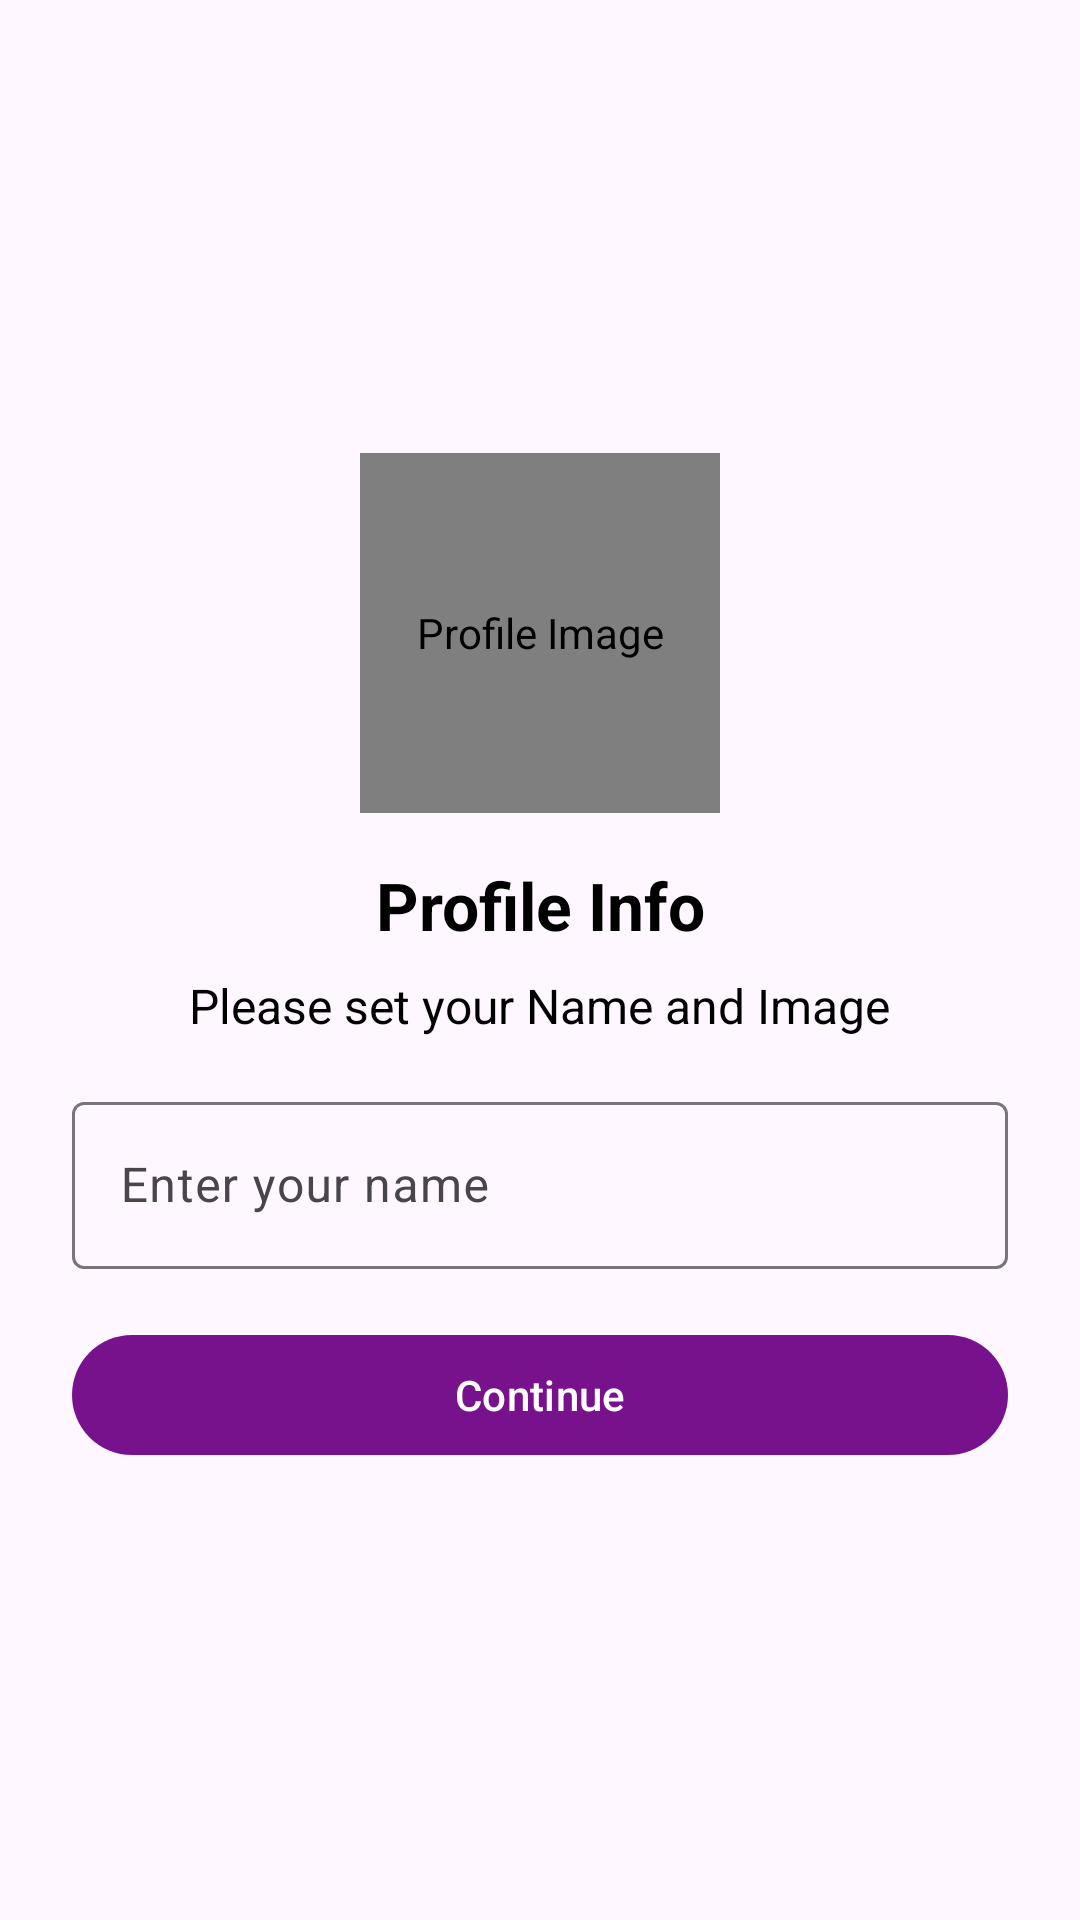

Layout XML and referenced resources for this Android screen:
<!-- AndroidManifest.xml: application theme Theme.IChat -->
<!-- res/layout/activity_profile.xml -->
<?xml version="1.0" encoding="utf-8"?>
<LinearLayout xmlns:android="http://schemas.android.com/apk/res/android"
    xmlns:tools="http://schemas.android.com/tools"
    android:id="@+id/main"
    android:layout_width="match_parent"
    android:layout_height="match_parent"
    android:gravity="center"
    android:orientation="vertical"
    android:paddingHorizontal="24dp"
    tools:context=".activity.ProfileActivity">

    
    <LinearLayout
        android:layout_width="match_parent"
        android:layout_height="wrap_content"
        android:gravity="center"
        android:orientation="vertical">
        <de.hdodenhof.circleimageview.CircleImageView
            android:id="@+id/userImage"
            android:layout_width="120dp"
            android:layout_height="120dp"
            android:src="@drawable/logo"
            android:contentDescription="Profile Image" />
    </LinearLayout>


    
    <TextView
        android:id="@+id/textView3"
        android:layout_width="wrap_content"
        android:layout_height="wrap_content"
        android:layout_marginTop="16dp"
        android:gravity="center"
        android:text="Profile Info"
        android:textColor="@color/black"
        android:textSize="22sp"
        android:textStyle="bold" />

    
    <TextView
        android:id="@+id/textView4"
        android:layout_width="wrap_content"
        android:layout_height="wrap_content"
        android:layout_marginTop="8dp"
        android:gravity="center"
        android:text="Please set your Name and Image"
        android:textColor="@color/black"
        android:textSize="16sp" />

    
    <com.google.android.material.textfield.TextInputLayout
        android:layout_width="match_parent"
        android:layout_height="wrap_content"
        android:layout_marginTop="16dp">

        <com.google.android.material.textfield.TextInputEditText
            android:id="@+id/userName"
            android:layout_width="match_parent"
            android:layout_height="wrap_content"
            android:hint="Enter your name" />
    </com.google.android.material.textfield.TextInputLayout>

    
    <com.google.android.material.button.MaterialButton
        android:id="@+id/continueBtn"
        android:layout_width="match_parent"
        android:layout_height="wrap_content"
        android:layout_marginTop="18dp"
        android:text="Continue" />

</LinearLayout>
<!-- resources referenced by this layout -->
<resources>
  <color name="black">#FF000000</color>
  <!-- drawable logo: png bitmap (drawable, 15478 bytes) -->
  <style name="Theme.IChat" parent="Base.Theme.IChat" />
  <style name="Base.Theme.IChat" parent="Theme.Material3.DayNight.NoActionBar">
          
          <item name="colorPrimary">@color/colorPrimary</item>
          <item name="colorPrimaryDark">@color/colorPrimaryDark</item>
          <item name="colorOnPrimary">@color/white</item>
  
          
          <item name="colorSecondary">@color/colorPrimary</item>
          <item name="colorSecondaryVariant">@color/colorPrimaryDark</item>
          <item name="colorOnSecondary">@color/black</item>
  
          
          <item name="android:statusBarColor" tools:targetApi="l">?attr/colorPrimaryDark</item>
      </style>
  <color name="colorPrimary">#78128c</color>
  <color name="colorPrimaryDark">#750c8a</color>
  <color name="white">#FFFFFFFF</color>
</resources>
